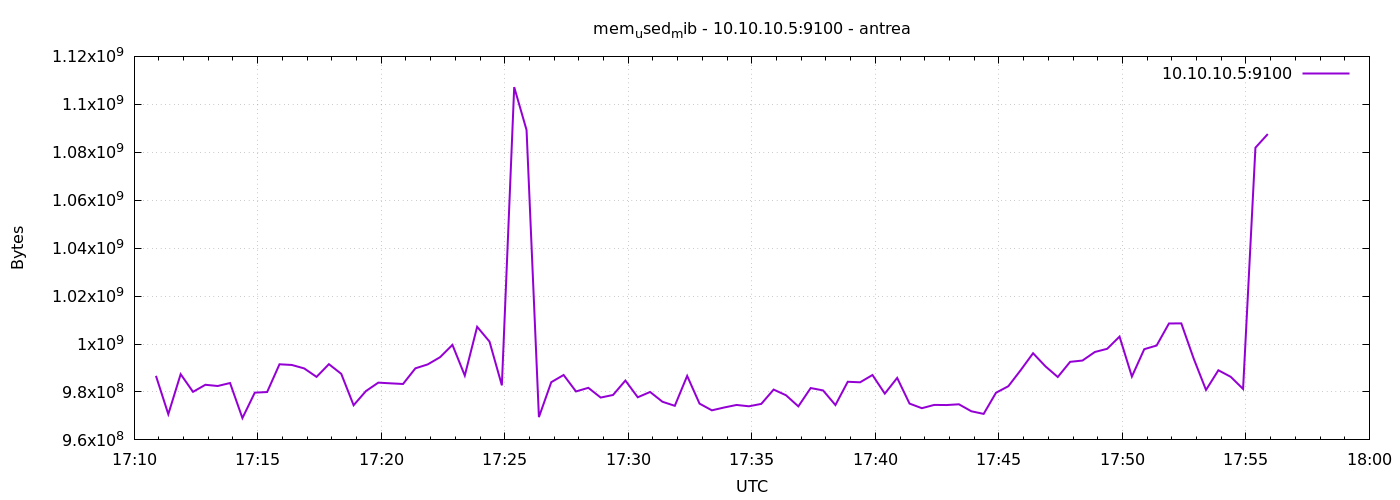

Values plotted in this chart, from the file beside it:
1777309853	986722304
1777309883	970723328
1777309913	987418624
1777309943	980045824
1777309973	982994944
1777310003	982487040
1777310033	983728128
1777310063	969101312
1777310093	979709952
1777310123	979972096
1777310153	991547392
1777310183	991264768
1777310213	989822976
1777310243	986288128
1777310273	991600640
1777310303	987557888
1777310333	974458880
1777310363	980385792
1777310393	983891968
1777310423	983597056
1777310453	983326720
1777310483	989855744
1777310513	991494144
1777310543	994508800
1777310573	999641088
1777310603	986841088
1777310633	1007185920
1777310663	1001017344
1777310693	982757376
1777310723	1107181568
1777310753	1089265664
1777310783	969510912
1777310813	984084480
1777310843	987074560
1777310873	980217856
1777310903	981725184
1777310933	977666048
1777310963	978739200
1777310993	984764416
1777311023	977780736
1777311053	980000768
1777311083	975917056
1777311113	974221312
1777311143	986701824
1777311173	975147008
1777311203	972337152
1777311233	973520896
1777311263	974581760
1777311293	974024704
1777311323	975020032
1777311353	980996096
1777311383	978628608
1777311413	973991936
1777311443	981639168
1777311473	980647936
1777311503	974544896
1777311533	984252416
1777311563	984031232
1777311593	987070464
1777311623	979308544
1777311653	985862144
... 30 more rows
